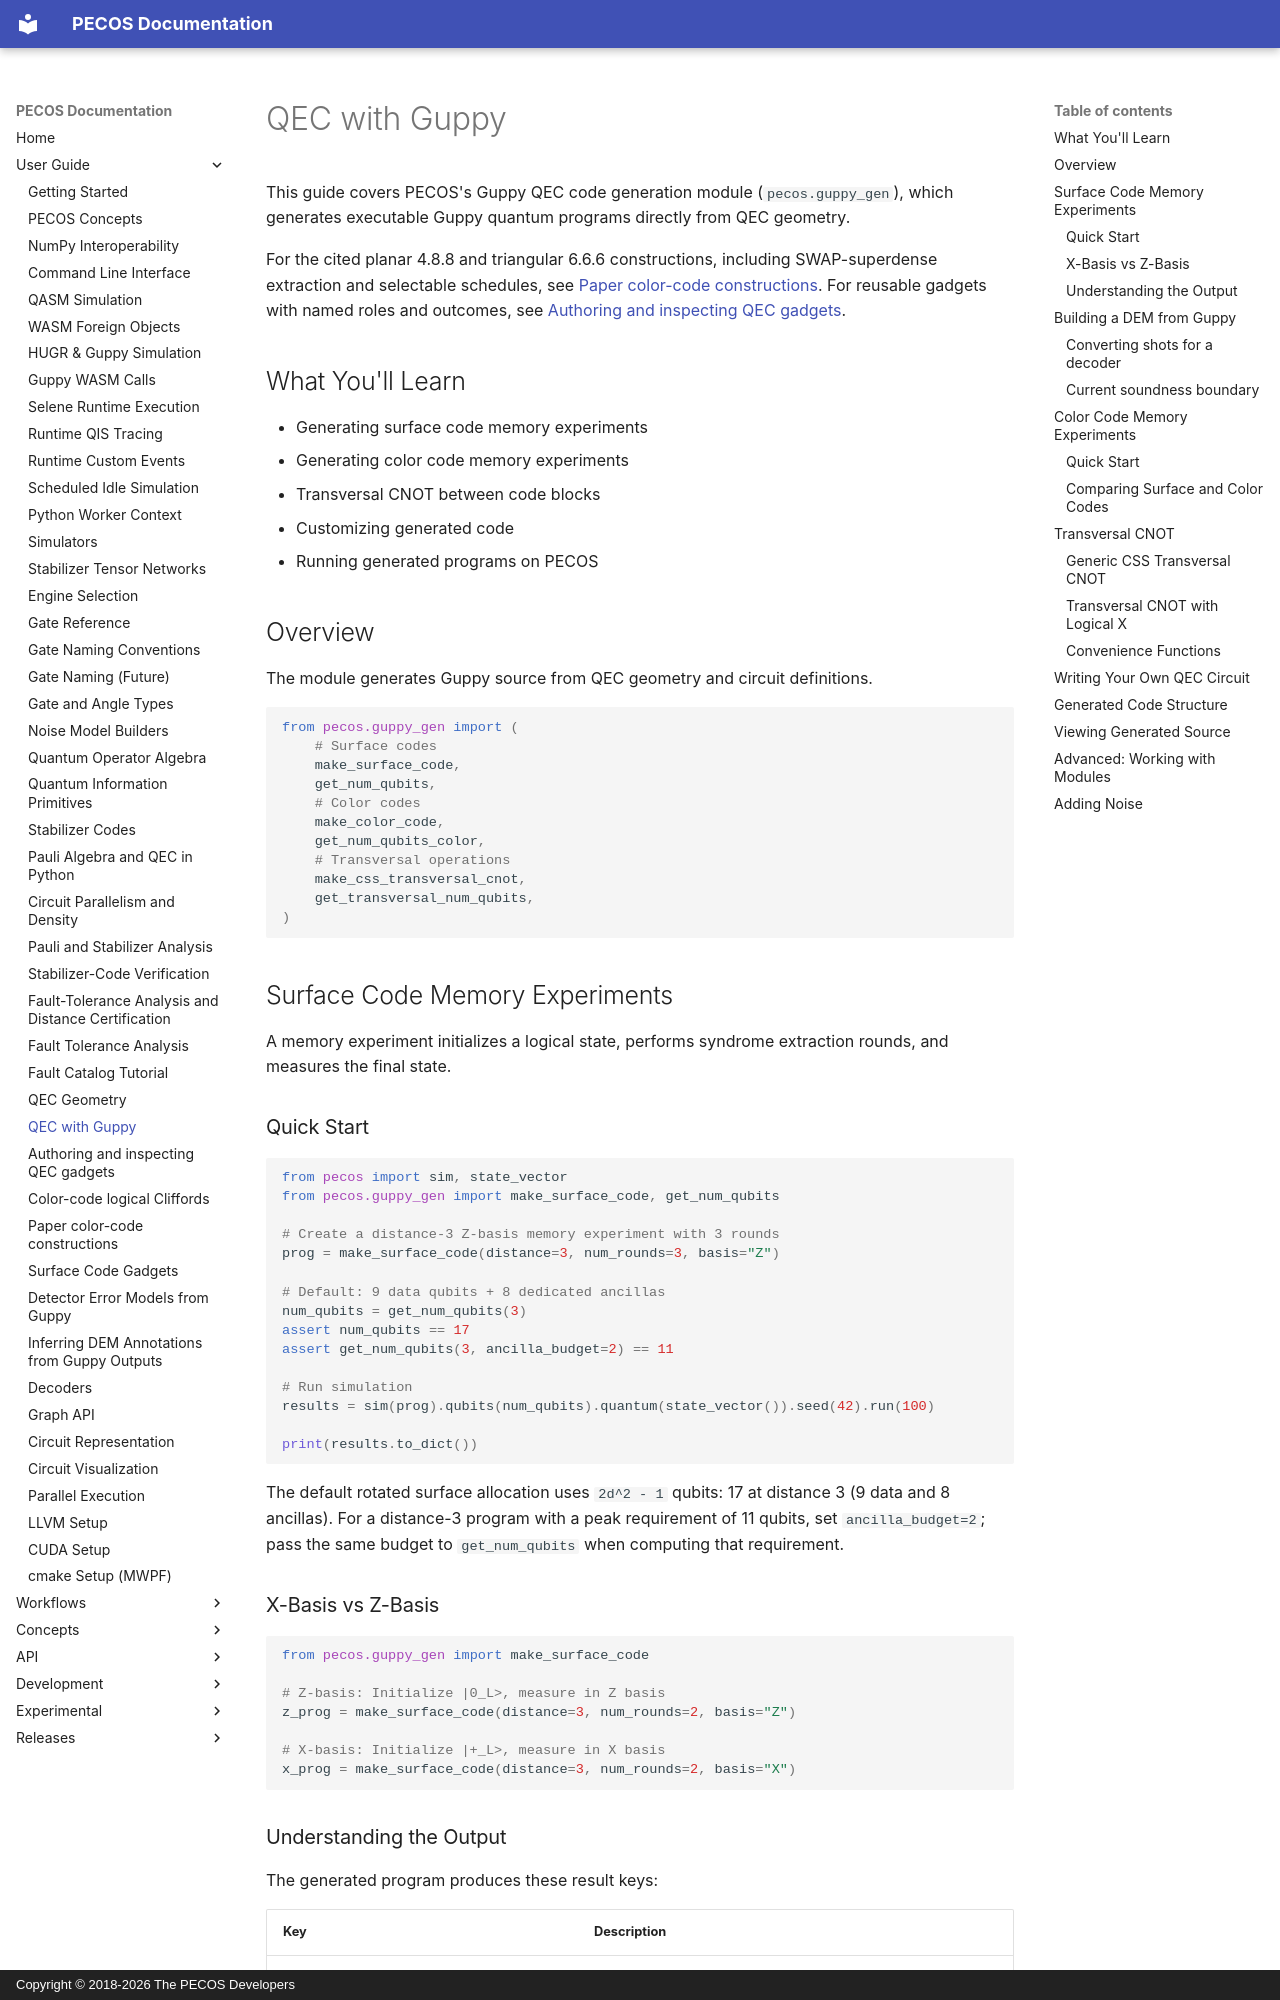

repository: PECOS-packages/PECOS · page: user-guide/qec-guppy.html · generator: mkdocs · copyright: Copyright © 2018-2026 The PECOS Developers

# QEC with Guppy

This guide covers PECOS's Guppy QEC code generation module (`pecos.guppy_gen`), which generates executable Guppy quantum programs directly from QEC geometry.

For the cited planar 4.8.8 and triangular 6.6.6 constructions, including
SWAP-superdense extraction and selectable schedules, see
[Paper color-code constructions](paper-color-codes.md).
For reusable gadgets with named roles and outcomes, see
[Authoring and inspecting QEC gadgets](named-qec-gadgets.md).

## What You'll Learn

- Generating surface code memory experiments
- Generating color code memory experiments
- Transversal CNOT between code blocks
- Customizing generated code
- Running generated programs on PECOS

## Overview

The module generates Guppy source from QEC geometry and circuit definitions.

```python
from pecos.guppy_gen import (
    # Surface codes
    make_surface_code,
    get_num_qubits,
    # Color codes
    make_color_code,
    get_num_qubits_color,
    # Transversal operations
    make_css_transversal_cnot,
    get_transversal_num_qubits,
)
```

## Surface Code Memory Experiments

A memory experiment initializes a logical state, performs syndrome extraction rounds, and measures the final state.

### Quick Start

```python
from pecos import sim, state_vector
from pecos.guppy_gen import make_surface_code, get_num_qubits

# Create a distance-3 Z-basis memory experiment with 3 rounds
prog = make_surface_code(distance=3, num_rounds=3, basis="Z")

# Default: 9 data qubits + 8 dedicated ancillas
num_qubits = get_num_qubits(3)
assert num_qubits == 17
assert get_num_qubits(3, ancilla_budget=2) == 11

# Run simulation
results = sim(prog).qubits(num_qubits).quantum(state_vector()).seed(42).run(100)

print(results.to_dict())
```

The default rotated surface allocation uses `2d^2 - 1` qubits: 17 at distance 3
(9 data and 8 ancillas). For a distance-3 program with a peak requirement of
11 qubits, set `ancilla_budget=2`; pass the same budget to `get_num_qubits`
when computing that requirement.

### X-Basis vs Z-Basis

```python
from pecos.guppy_gen import make_surface_code

# Z-basis: Initialize |0_L>, measure in Z basis
z_prog = make_surface_code(distance=3, num_rounds=2, basis="Z")

# X-basis: Initialize |+_L>, measure in X basis
x_prog = make_surface_code(distance=3, num_rounds=2, basis="X")
```
